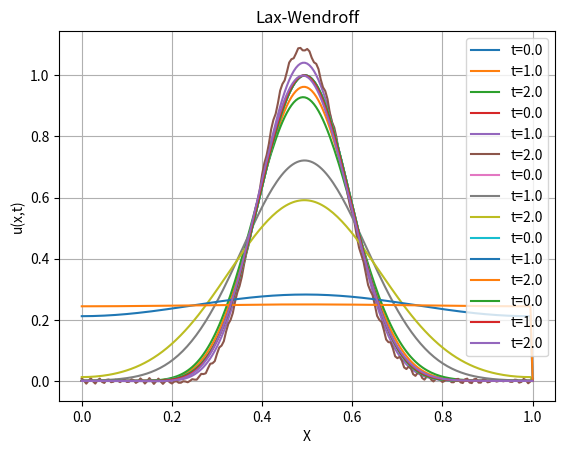

Python code for this plot:
# -*- coding: utf-8 -*-
"""
Created on Wed May 12 08:43:21 2021

[redacted]
"""

#Import des bibliothèques

import numpy as np
import matplotlib.pyplot as py
from math import exp

#Déclarations variables 

Tmax=2
nu=2
h=0.005
N=round(1/h)
tau=0.0002

#Définitions des fonctions

def CalculU0(x):
    return (np.sin(np.pi*x))**10

def CalculMe1(N,c):
    Me=np.eye(N)
    for i in range(N-1):
        Me[i,i+1]=c/2
        Me[i+1,i]=-c/2
    Me[N-1,0]=c/2
    Me[0,N-1]=-c/2
    return Me

def CalculMe2(N,c):
    Me=np.eye(N)
    for i in range(N-1):
        Me[i,i+1]=-c/2
        Me[i+1,i]=c/2
    Me[N-1,0]=-c/2
    Me[0,N-1]=c/2
    return Me

def CalculMe3(N,c):
    Me=(1-c)*np.eye(N)
    for i in range(N-1):
        Me[i+1,i]=c
    Me[0,N-1]=c
    return Me

def CalculMe4(N,c):
    Me=0*np.eye(N)
    for i in range (N-1):
        Me[i+1,i]=(1+c)/2
        Me[i,i+1]=(1-c)/2
    Me[0,N-1]=(1+c)/2
    Me[N-1,0]=(1-c)/2
    return Me

def CalculMe5(N,c):
    Me=(1-c**2)*np.eye(N)
    for i in range(N-1):
        Me[i,i+1]=(c**2-c)/2
        Me[i+1,i]=(c**2+c)/2
    Me[0,N-1]=(c+c**2)/2
    Me[N-1,0]=(c**2-c)/2
    return Me

#Implicite centré
def SolIC(N,tau): 
    X=np.linspace(0.,1.,N+1)
    nmax=int(Tmax/tau)
    T=np.linspace(0.,tau*nmax,nmax+1)
    Xint=X[1:N+1]
    u_n=CalculU0(Xint)
    h=1/(N)
    c=nu*tau/h
    Me=CalculMe1(N,c)
    U=np.zeros((nmax+1,N+1))
    U[0,0:N]=u_n
    for n in range(nmax):
        u_n=np.linalg.solve(Me,u_n) #u^(n+1)
        U[n+1,0:N]=u_n
    U[:,N]=U[:,0]
    return X,T,U

#Explicite centré
def SolEC(N,tau): 
    X=np.linspace(0.,1.,N+1)
    nmax=int(Tmax/tau)
    T=np.linspace(0.,tau*nmax,nmax+1)
    Xint=X[1:N+1]
    u_n=CalculU0(Xint)
    h=1/(N)
    c=nu*tau/h
    Me=CalculMe2(N,c)
    U=np.zeros((nmax+1,N+1))
    U[0,0:N]=u_n
    for n in range(nmax):
        u_n=Me @ u_n #u^(n+1)
        U[n+1,0:N]=u_n
    U[:,N]=U[:,0]
    return X,T,U

#Décentré amont
def SolDA(N,tau):
    X=np.linspace(0.,1.,N+2)
    nmax=int(Tmax/tau)
    T=np.linspace(0.,tau*nmax,nmax+1)
    Xint=X[1:N+1]
    u_n=CalculU0(Xint)
    h=1/(N)
    c=nu*tau/h
    Me=CalculMe3(N,c)
    U=np.zeros((nmax+1,N+2))
    U[0,0:N]=u_n
    for n in range(nmax):
        u_n=Me @ u_n #u^(n+1)
        U[n+1,0:N]=u_n
    U[:,N]=U[:,0]
    return X,T,U

#Lax-Friedrichs
def SolFr(N,tau):
    X=np.linspace(0.,1.,N+2)
    nmax=int(Tmax/tau)
    T=np.linspace(0.,tau*nmax,nmax+1)
    Xint=X[1:N+1]
    u_n=CalculU0(Xint)
    h=1/(N)
    c=nu*tau/h
    Me=CalculMe4(N,c)
    U=np.zeros((nmax+1,N+2))
    U[0,0:N]=u_n
    for n in range(nmax):
        u_n=Me @ u_n #u^(n+1)
        U[n+1,0:N]=u_n
    U[:,N]=U[:,0]
    return X,T,U

#Lax-Wendroff
def SolWen(N,tau):
    X=np.linspace(0.,1.,N+2)
    nmax=int(Tmax/tau)
    T=np.linspace(0.,tau*nmax,nmax+1)
    Xint=X[1:N+1]
    u_n=CalculU0(Xint)
    h=1/(N)
    c=nu*tau/h
    Me=CalculMe5(N,c)
    U=np.zeros((nmax+1,N+2))
    U[0,0:N]=u_n
    for n in range(nmax):
        u_n=Me @ u_n #u^(n+1)
        U[n+1,0:N]=u_n
    U[:,N]=U[:,0]
    return X,T,U

#Tracé des courbes
X1,T1,U1=SolIC(N,tau)
X2,T2,U2=SolEC(N,tau)
X3,T3,U3=SolDA(N,tau)
X4,T4,U4=SolFr(N,tau)
X5,T5,U5=SolWen(N,tau)

for t in np.arange(0.,3.):
    n=int(round(t/tau))
    py.plot(X1,U1[n,:],label='t='+str(t))
py.title("Centré implicite")
py.ylabel("u(x,t)")
py.xlabel("X")
py.legend()
py.grid()
py.show()

for t in np.arange(0.,3.):
    n=int(round(t/tau))
    py.plot(X2,U2[n,:],label='t='+str(t))
py.title("Centré explicite")
py.ylabel("u(x,t)")
py.xlabel("X")
py.legend()
py.grid()
py.show()

for t in np.arange(0.,3.):
    n=int(round(t/tau))
    py.plot(X3,U3[n,:],label='t='+str(t))
py.title("Décentré amont")
py.ylabel("u(x,t)")
py.xlabel("X")
py.legend()
py.grid()
py.show()

for t in np.arange(0.,3.):
    n=int(round(t/tau))
    py.plot(X4,U4[n,:],label='t='+str(t))
py.title("Lax-Friedrichs")
py.ylabel("u(x,t)")
py.xlabel("X")
py.legend()
py.grid()
py.show()

for t in np.arange(0.,3.):
    n=int(round(t/tau))
    py.plot(X5,U5[n,:],label='t='+str(t))
py.title("Lax-Wendroff")
py.ylabel("u(x,t)")
py.xlabel("X")
py.legend()
py.grid()
py.show()